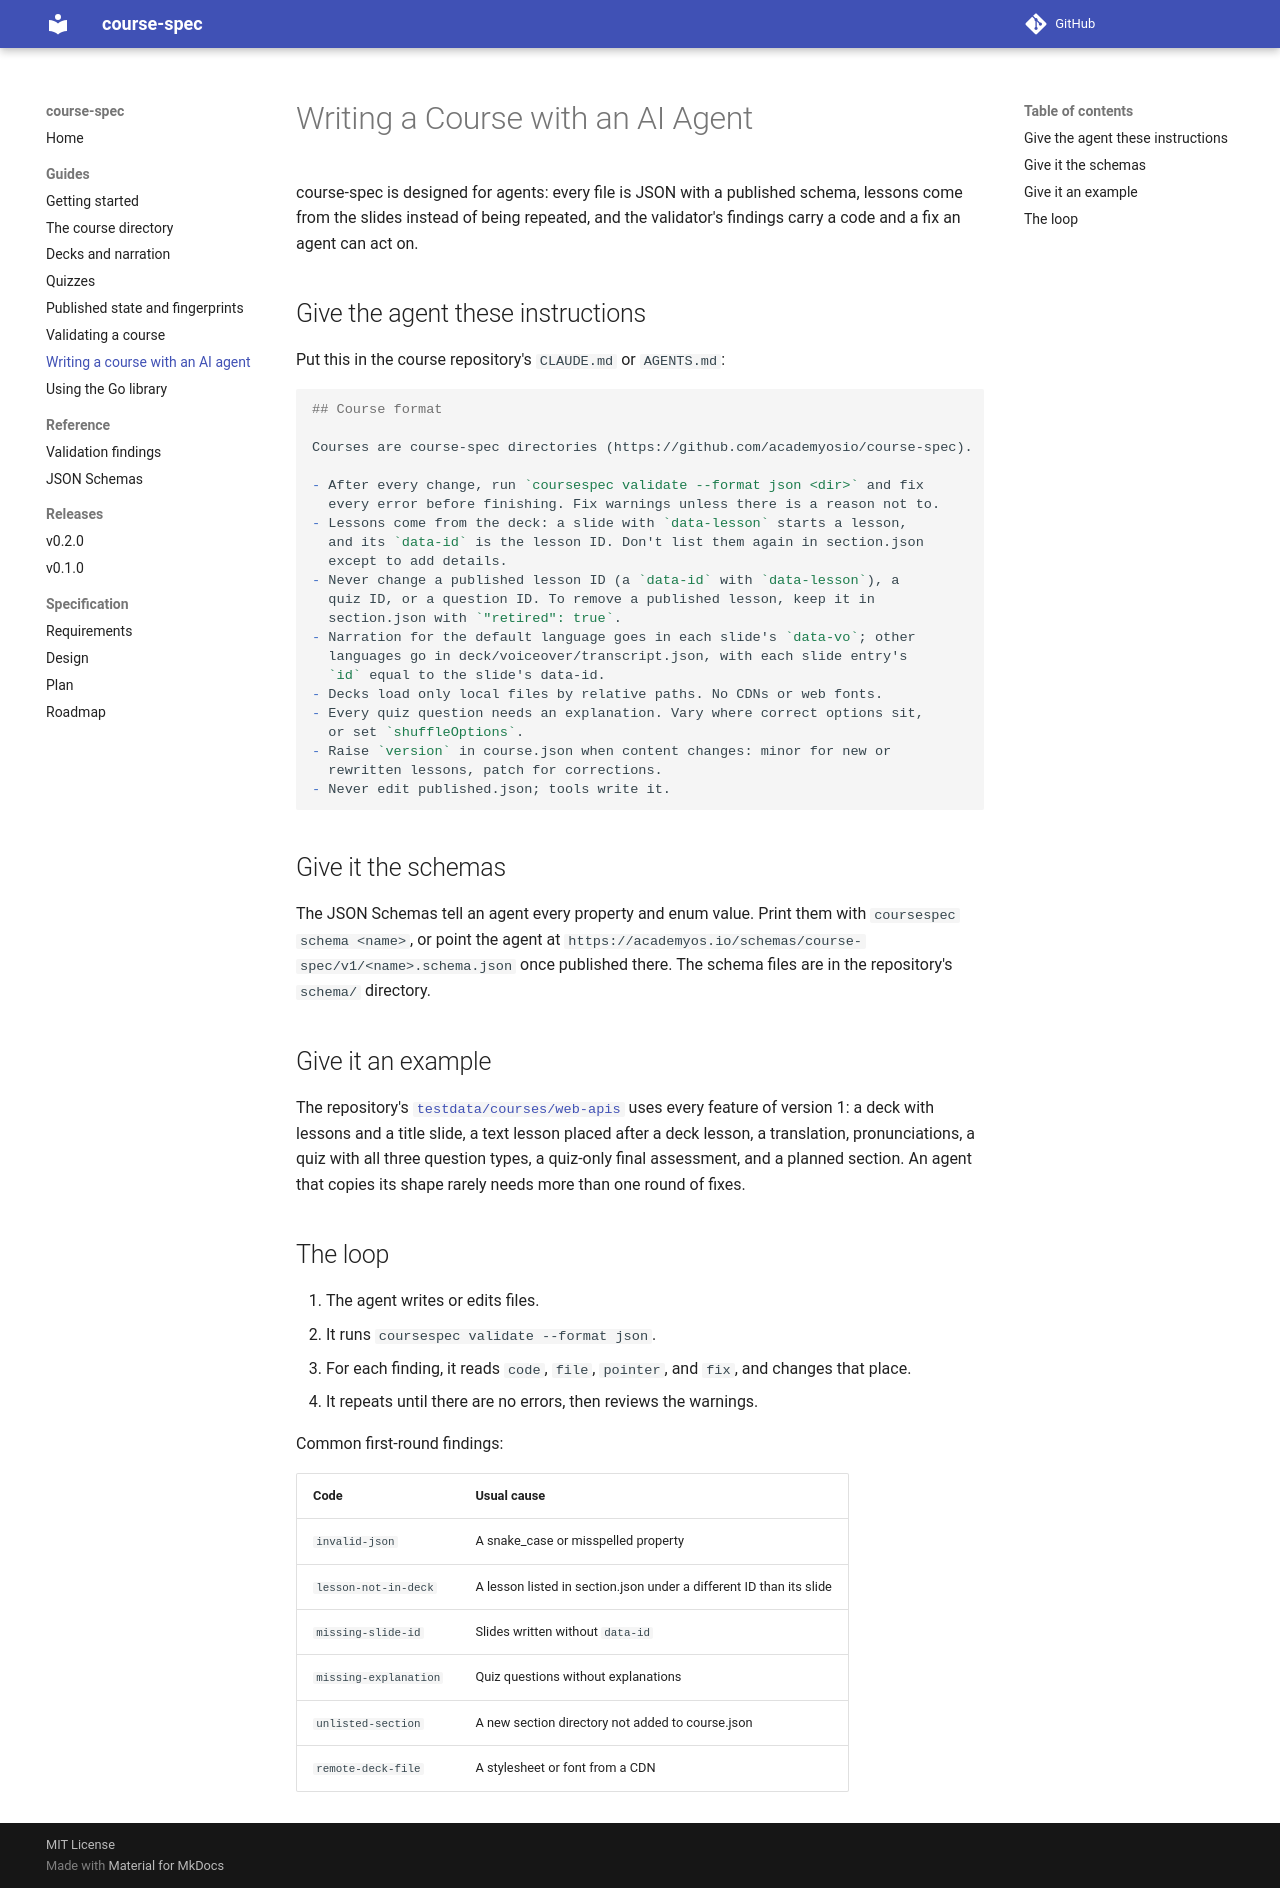

repository: academyosio/course-spec · page: guides/ai-agents/index.html · generator: mkdocs

# Writing a Course with an AI Agent

course-spec is designed for agents: every file is JSON with a published
schema, lessons come from the slides instead of being repeated, and the
validator's findings carry a code and a fix an agent can act on.

## Give the agent these instructions

Put this in the course repository's `CLAUDE.md` or `AGENTS.md`:

```markdown
## Course format

Courses are course-spec directories (https://github.com/academyosio/course-spec).

- After every change, run `coursespec validate --format json <dir>` and fix
  every error before finishing. Fix warnings unless there is a reason not to.
- Lessons come from the deck: a slide with `data-lesson` starts a lesson,
  and its `data-id` is the lesson ID. Don't list them again in section.json
  except to add details.
- Never change a published lesson ID (a `data-id` with `data-lesson`), a
  quiz ID, or a question ID. To remove a published lesson, keep it in
  section.json with `"retired": true`.
- Narration for the default language goes in each slide's `data-vo`; other
  languages go in deck/voiceover/transcript.json, with each slide entry's
  `id` equal to the slide's data-id.
- Decks load only local files by relative paths. No CDNs or web fonts.
- Every quiz question needs an explanation. Vary where correct options sit,
  or set `shuffleOptions`.
- Raise `version` in course.json when content changes: minor for new or
  rewritten lessons, patch for corrections.
- Never edit published.json; tools write it.
```

## Give it the schemas

The JSON Schemas tell an agent every property and enum value. Print them
with `coursespec schema <name>`, or point the agent at
`https://academyos.io/schemas/course-spec/v1/<name>.schema.json` once
published there. The schema files are in the repository's `schema/`
directory.

## Give it an example

The repository's
[`testdata/courses/web-apis`](https://github.com/academyosio/course-spec/tree/main/testdata/courses/web-apis)
uses every feature of version 1: a deck with lessons and a title slide, a
text lesson placed after a deck lesson, a translation, pronunciations, a
quiz with all three question types, a quiz-only final assessment, and a
planned section. An agent that copies its shape rarely needs more than one
round of fixes.

## The loop

1. The agent writes or edits files.
2. It runs `coursespec validate --format json`.
3. For each finding, it reads `code`, `file`, `pointer`, and `fix`, and
   changes that place.
4. It repeats until there are no errors, then reviews the warnings.

Common first-round findings:

| Code | Usual cause |
| --- | --- |
| `invalid-json` | A snake_case or misspelled property |
| `lesson-not-in-deck` | A lesson listed in section.json under a different ID than its slide |
| `missing-slide-id` | Slides written without `data-id` |
| `missing-explanation` | Quiz questions without explanations |
| `unlisted-section` | A new section directory not added to course.json |
| `remote-deck-file` | A stylesheet or font from a CDN |
